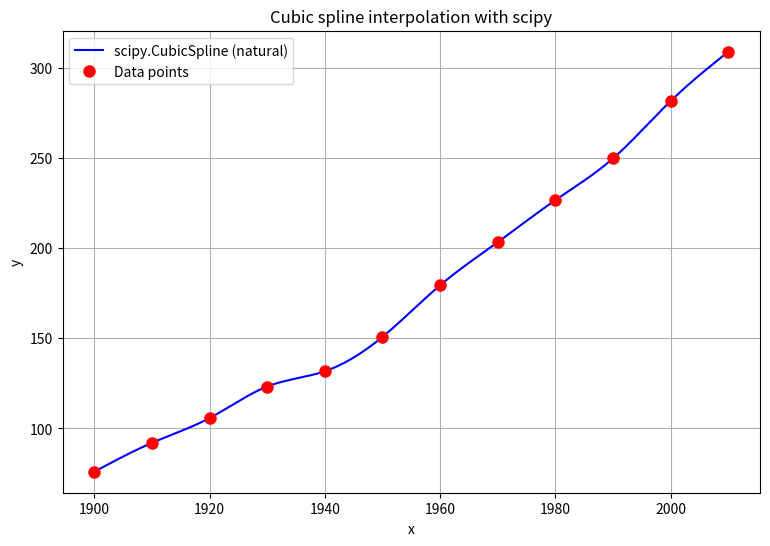

Generate this figure with matplotlib:
# ============================================================
# TOPIC: Cubic spline interpolation with scipy.interpolate.CubicSpline
# DESCRIPTION:
# Uses scipy.interpolate.CubicSpline for fast spline fitting.
# Boundary conditions selectable via bc_type: 'natural', 'clamped',
# 'not-a-knot', 'periodic'.
# USE WHEN:
# When spline interpolation may be done with a ready-made library —
# e.g. as a comparison to the own implementation.
# EXAMPLE:
# Interpolate US population 1900-2010 with a natural cubic spline.
# ============================================================

import numpy as np
import matplotlib.pyplot as plt
from scipy import interpolate

# ============================================================
# PART 1 — Inputs
# ============================================================
x_data = np.array([1900, 1910, 1920, 1930, 1940, 1950, 1960, 1970, 1980, 1990, 2000, 2010], dtype=float)
y_data = np.array([75.995, 91.972, 105.711, 123.203, 131.669, 150.697,
                   179.323, 203.212, 226.505, 249.633, 281.422, 308.745])
xx = np.linspace(x_data[0], x_data[-1], 500)

# ============================================================
# PART 2 — Method selection
# ============================================================
# Options for bc_type:
#   "natural"     -> S''(x_0) = S''(x_n) = 0
#   "clamped"     -> S'(x_0) = S'(x_n) = 0
#   "not-a-knot"  -> S''' continuous at x_1, x_{n-1}
#   "periodic"    -> periodic spline function
bc_type = "natural"

# ============================================================
# PART 3 — Implementation
# ============================================================
def cubic_spline_scipy(x_data, y_data, xx, bc_type):
    cs = interpolate.CubicSpline(x_data, y_data, bc_type=bc_type)
    yy = cs(xx)

    plt.figure(figsize=(9, 6))
    plt.plot(xx, yy, 'b-', label=f'scipy.CubicSpline ({bc_type})')
    plt.plot(x_data, y_data, 'ro', markersize=8, label='Data points')
    plt.xlabel('x'); plt.ylabel('y'); plt.legend(); plt.grid(True)
    plt.title('Cubic spline interpolation with scipy')
    plt.show()
    return yy

# ============================================================
# PART 4 — Call
# ============================================================
cubic_spline_scipy(x_data, y_data, xx, bc_type)
